8-way image classification set "densenet_nocrop" from GitHub (Marsh16/MangoLeafDisease_Model_Thesis); label vocabulary: anthracnose, bacterial canker, cutting weevil, die back, gall midge, healthy, powdery mildew, sooty mould.

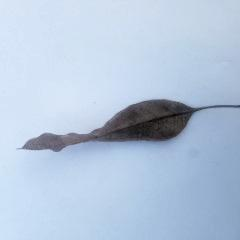
Label: die back

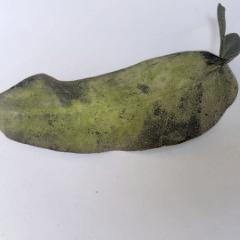
Label: powdery mildew

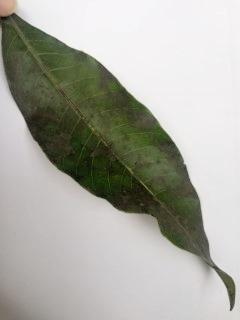
Label: sooty mould

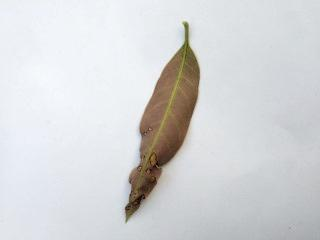
Label: anthracnose

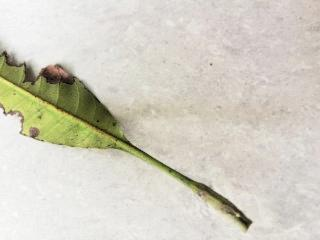
Label: bacterial canker

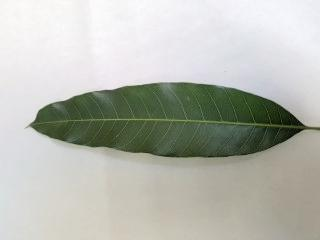
Label: healthy
